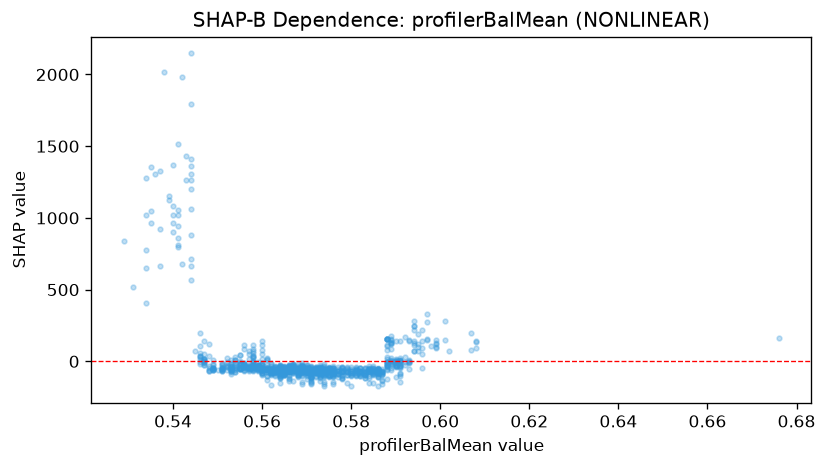

The table this chart was drawn from, first rows:
feature_value, shap_value
0.676, 160.8
0.568, -88.03
0.601, 281.8
0.585, -48.71
0.574, -66.32
0.573, -56.84
0.573, -66.25
0.597, 155.5
0.597, 277.2
0.597, 333
0.594, 130.2
0.585, -67.31
0.585, -71.44
0.585, -79.97
0.585, -79.96
0.585, -69.14
0.578, -119.9
0.578, -102.8
0.58, -83.74
0.566, -49.76
0.566, -74.4
0.564, -109.8
0.564, -85.68
0.559, -61.15
0.561, -44.48
0.567, -53.64
0.567, -68.54
0.567, -62.68
0.56, -84.63
0.57, -63.11
0.585, -58.1
0.574, -73.52
0.574, -70.47
0.574, -66.52
0.574, -60.7
0.57, -76.04
0.58, -102
0.58, -79.07
0.573, -104.5
0.582, -66.15
0.578, -64.1
0.571, -58.06
0.573, -49.1
0.572, -72.79
0.572, -44.63
0.572, -78.44
0.573, -75.5
0.566, -66.34
0.566, -68.81
0.573, -70.6
0.563, -57.25
0.572, -83.86
0.572, -110.3
0.572, -71.06
0.57, -65.32
0.571, -36.98
0.573, -67.59
0.573, -84.05
0.58, -65.19
0.58, -92.44
... 1,021 more rows
